Run: headless pygame with SDL's dummy video driver; simulated clock (each Clock.tick advances the game by its frame time, no real sleeping); random seed 0; keys injected as events and as key.get_pressed() state; mouse plan: one left click at the window centre at the start of phase 2, then a move to the lower-right quarter at the start of phase 3.
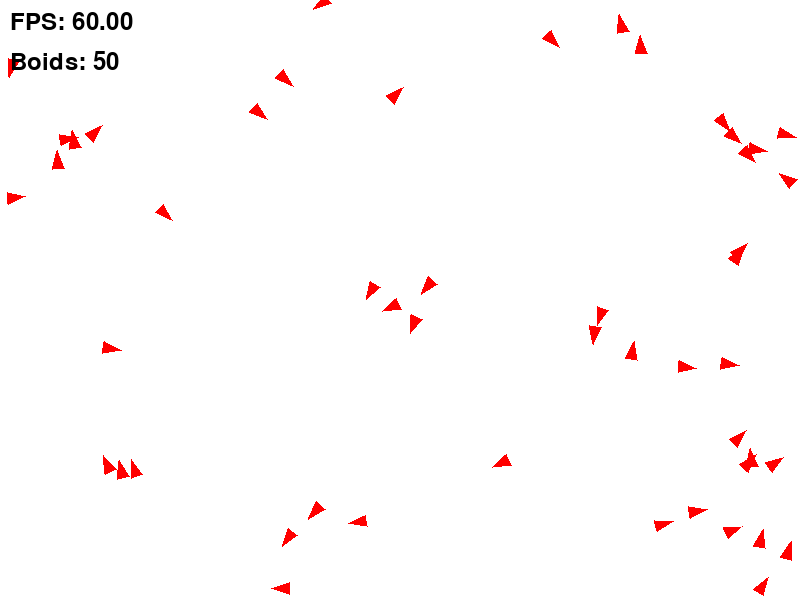
Frame 1 of 4 · flips 1–60 · no input
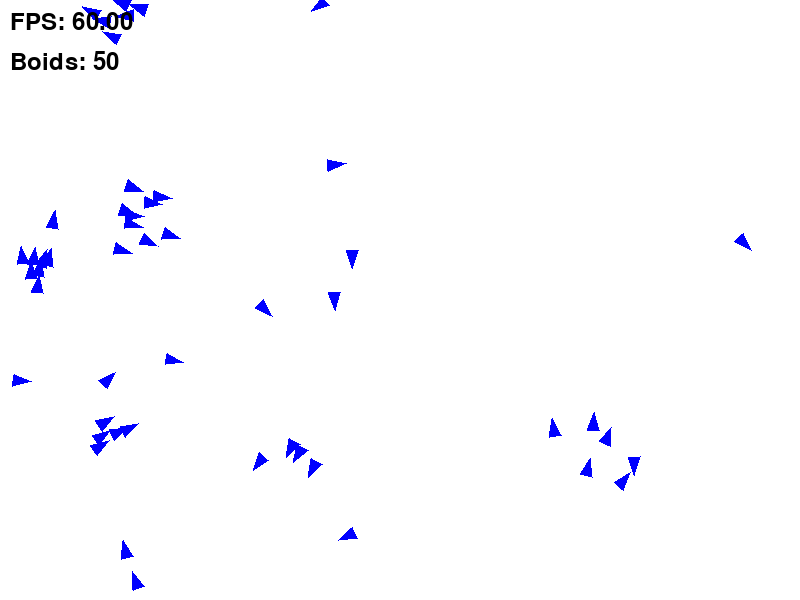
Frame 2 of 4 · flips 61–180 · clicked the window centre · tapped SPACE, RETURN · held RIGHT (→), D
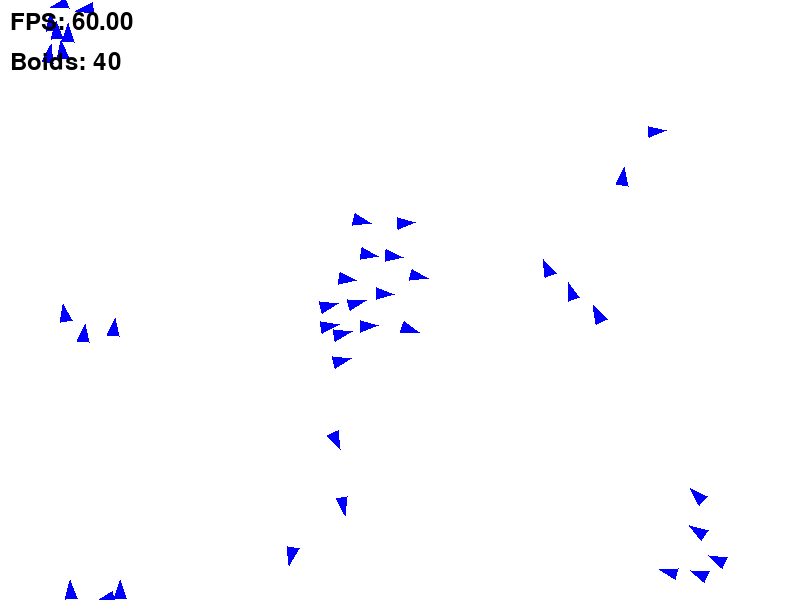
Frame 3 of 4 · flips 181–300 · moved the mouse to the lower-right quarter · held DOWN (↓), S
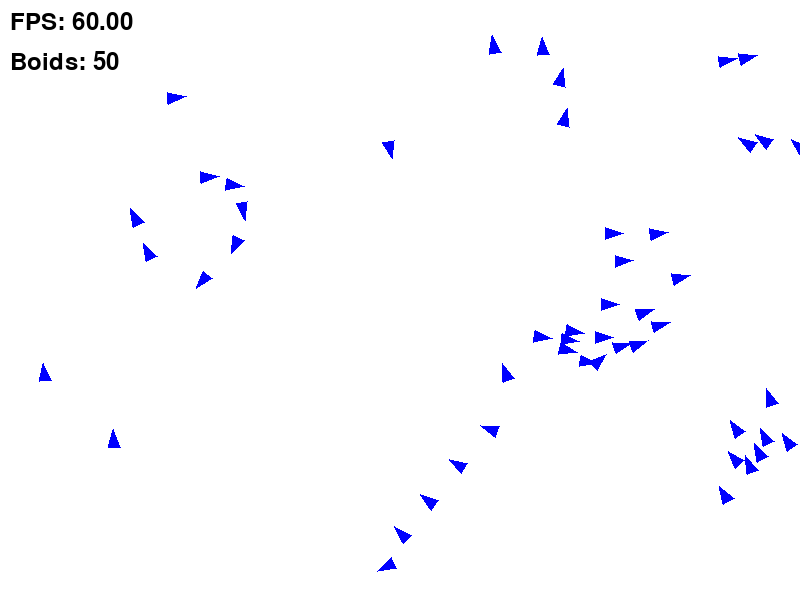
Frame 4 of 4 · flips 301–420 · held LEFT (←), A, UP (↑), W

The pygame program that drew these frames:

import pygame
import random
import math

# Initialize Pygame
pygame.init()

# Screen dimensions
WIDTH = 800
HEIGHT = 600

# Colors
WHITE = (255, 255, 255)
RED = (255, 0, 0)
BLUE = (0, 0, 255)
BLACK = (0, 0, 0)

# Boid properties
BOID_SIZE = 10
INITIAL_BOIDS = 50
MAX_SPEED = 240  # pixels per second
MAX_FORCE = 200  # pixels per second
PERCEPTION = 50
SEPARATION = 50
MOUSE_PERCEPTION = 100
MOUSE_FORCE = 30  # pixels per second


class Boid:
    def __init__(self):
        self.position = pygame.Vector2(
            random.randint(0, WIDTH), random.randint(0, HEIGHT)
        )
        self.velocity = pygame.Vector2(random.uniform(-1, 1), random.uniform(-1, 1))
        self.velocity = self.velocity.normalize() * random.uniform(1, MAX_SPEED)
        self.acceleration = pygame.Vector2(0, 0)

    def update(self, dt):
        self.velocity += self.acceleration * dt
        if self.velocity.length() > MAX_SPEED:
            self.velocity = self.velocity.normalize() * MAX_SPEED
        self.position += self.velocity * dt
        self.acceleration *= 0

    def align(self, boids):
        steering = pygame.Vector2(0, 0)
        total = 0
        for boid in boids:
            if boid != self and self.position.distance_to(boid.position) < PERCEPTION:
                steering += boid.velocity
                total += 1
        if total > 0:
            steering = steering / total
            steering = steering.normalize() * MAX_SPEED
            steering -= self.velocity
            if steering.length() > MAX_FORCE:
                steering = steering.normalize() * MAX_FORCE
        return steering

    def cohesion(self, boids):
        steering = pygame.Vector2(0, 0)
        total = 0
        for boid in boids:
            if boid != self and self.position.distance_to(boid.position) < PERCEPTION:
                steering += boid.position
                total += 1
        if total > 0:
            steering = steering / total
            steering -= self.position
            steering = steering.normalize() * MAX_SPEED
            steering -= self.velocity
            if steering.length() > MAX_FORCE:
                steering = steering.normalize() * MAX_FORCE
        return steering

    def separation(self, boids):
        steering = pygame.Vector2(0, 0)
        total = 0
        for boid in boids:
            distance = self.position.distance_to(boid.position)
            if boid != self and distance < SEPARATION:
                diff = self.position - boid.position
                diff = diff.normalize() / distance
                steering += diff
                total += 1
        if total > 0:
            steering = steering / total
            steering = steering.normalize() * MAX_SPEED
            steering -= self.velocity
            if steering.length() > MAX_FORCE:
                steering = steering.normalize() * MAX_FORCE
        return steering

    def react_to_mouse(self, mouse_pos, is_attracted):
        steering = pygame.Vector2(0, 0)
        distance = self.position.distance_to(mouse_pos)

        if distance < MOUSE_PERCEPTION:
            diff = mouse_pos - self.position
            diff = diff.normalize()

            if is_attracted:
                steering = diff * MOUSE_FORCE
            else:
                steering = -diff * MOUSE_FORCE

            if steering.length() > MAX_FORCE:
                steering = steering.normalize() * MAX_FORCE

        return steering

    def apply_behavior(self, boids, mouse_pos, is_attracted):
        alignment = self.align(boids)
        cohesion = self.cohesion(boids)
        separation = self.separation(boids)
        mouse_reaction = self.react_to_mouse(mouse_pos, is_attracted)

        self.acceleration += alignment
        self.acceleration += cohesion
        self.acceleration += separation
        self.acceleration += mouse_reaction

    def edges(self):
        if self.position.x > WIDTH:
            self.position.x = 0
        elif self.position.x < 0:
            self.position.x = WIDTH
        if self.position.y > HEIGHT:
            self.position.y = 0
        elif self.position.y < 0:
            self.position.y = HEIGHT

    def draw(self, screen, is_attracted):
        angle = math.atan2(self.velocity.y, self.velocity.x)

        p1 = (
            self.position.x + BOID_SIZE * math.cos(angle),
            self.position.y + BOID_SIZE * math.sin(angle),
        )
        p2 = (
            self.position.x + BOID_SIZE * math.cos(angle + 2.5),
            self.position.y + BOID_SIZE * math.sin(angle + 2.5),
        )
        p3 = (
            self.position.x + BOID_SIZE * math.cos(angle - 2.5),
            self.position.y + BOID_SIZE * math.sin(angle - 2.5),
        )

        color = BLUE if is_attracted else RED
        pygame.draw.polygon(screen, color, [p1, p2, p3])


# Create boids
boids = [Boid() for _ in range(INITIAL_BOIDS)]

# Set up the display
screen = pygame.display.set_mode((WIDTH, HEIGHT))
pygame.display.set_caption("Boids Simulation")
clock = pygame.time.Clock()

# Set up font for FPS and boid count
font = pygame.font.Font(None, 36)

# Initial attraction state
is_attracted = False

# Main game loop
running = True
while running:
    dt = clock.tick() / 1000.0  # Get the time elapsed since last frame in seconds

    for event in pygame.event.get():
        if event.type == pygame.QUIT:
            running = False
        elif event.type == pygame.KEYDOWN:
            if event.key == pygame.K_SPACE:
                is_attracted = not is_attracted
            elif event.key == pygame.K_UP:
                boids.extend([Boid() for _ in range(10)])
            elif event.key == pygame.K_DOWN:
                for _ in range(min(10, len(boids))):
                    boids.pop()

    screen.fill(WHITE)

    mouse_pos = pygame.Vector2(pygame.mouse.get_pos())

    # Update and draw boids
    for boid in boids:
        boid.apply_behavior(boids, mouse_pos, is_attracted)
        boid.update(dt)
        boid.edges()
        boid.draw(screen, is_attracted)

    # Calculate and draw FPS
    fps = clock.get_fps()
    fps_text = font.render(f"FPS: {fps:.2f}", True, BLACK)
    screen.blit(fps_text, (10, 10))

    # Draw boid count
    boid_count_text = font.render(f"Boids: {len(boids)}", True, BLACK)
    screen.blit(boid_count_text, (10, 50))

    pygame.display.flip()

pygame.quit()
